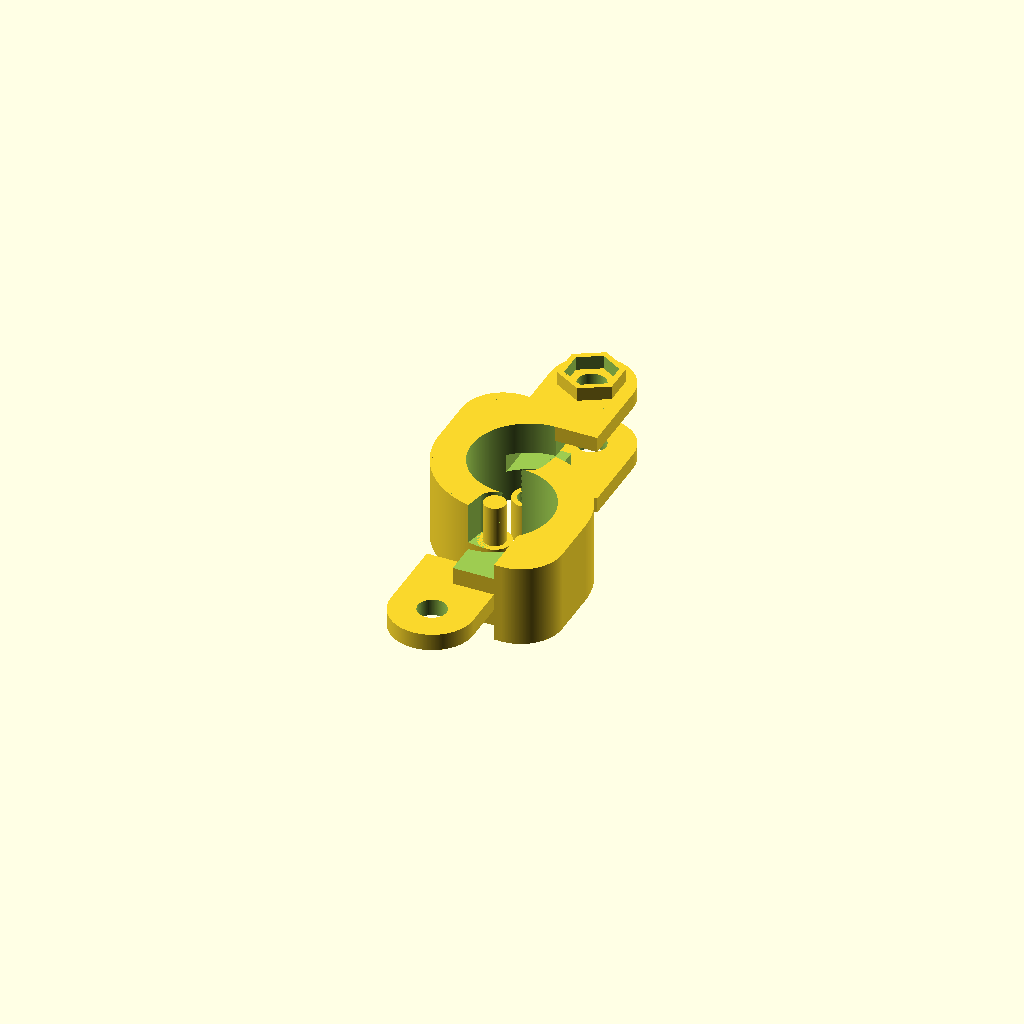
Cell 1: the model at its default parameters.
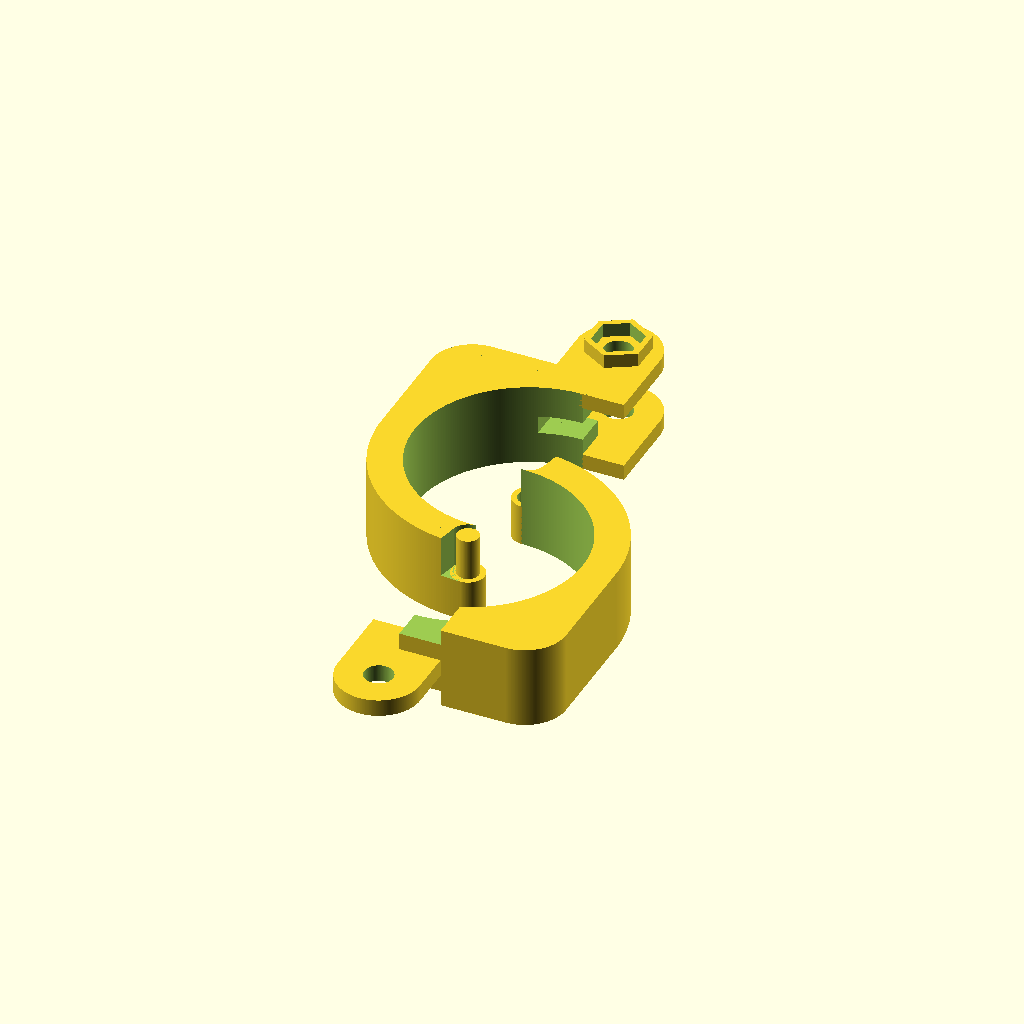
Cell 2: diam = 41.6 (everything else at default).
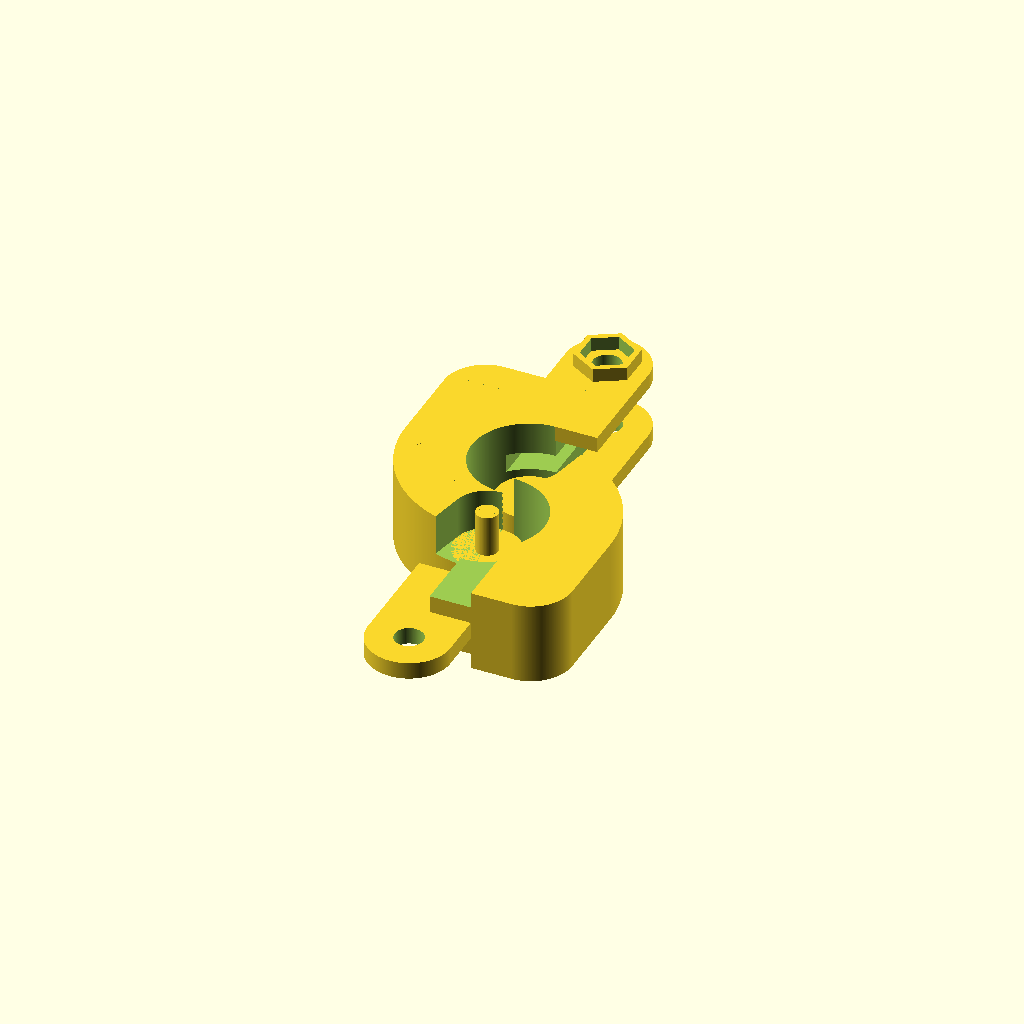
Cell 3: thickness = 12 (everything else at default).
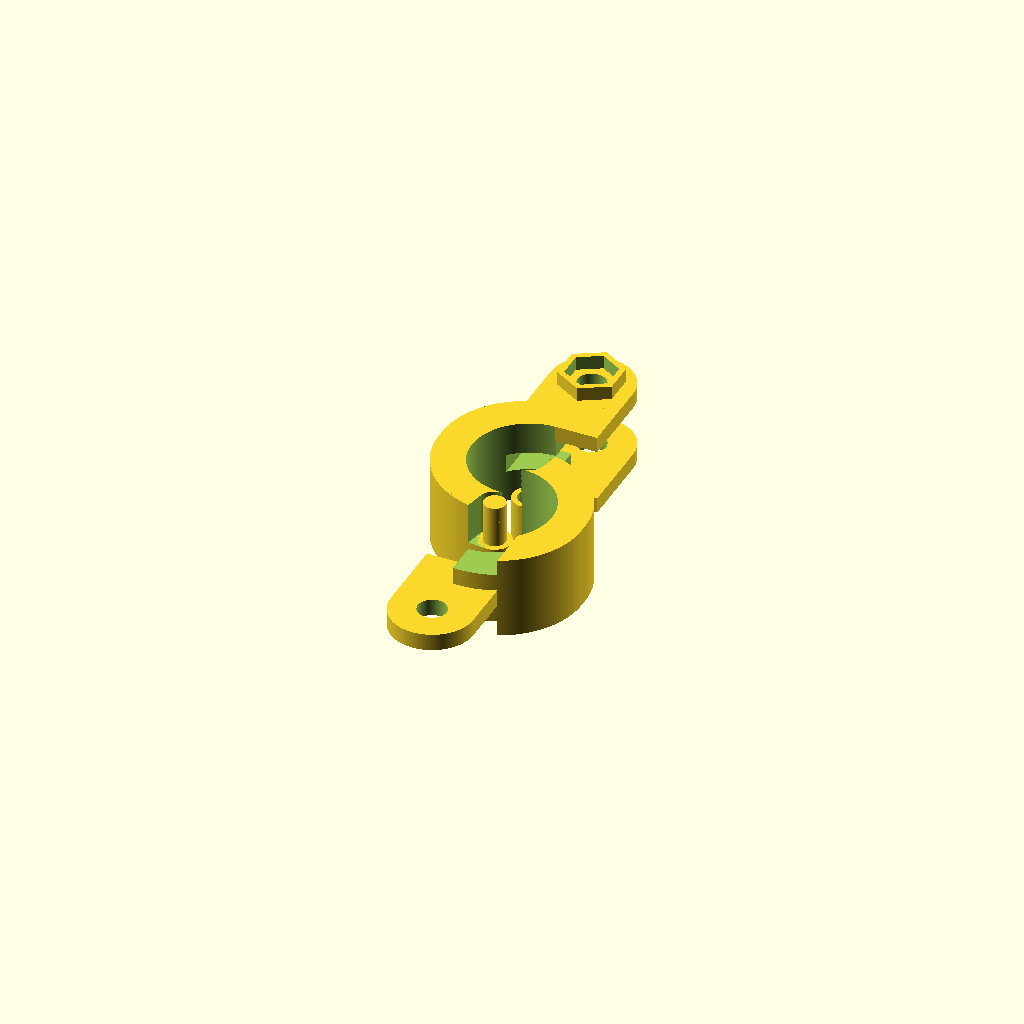
Cell 4 — radius set to 15, the other parameters unchanged.
All cells are drawn from one camera (rotation 55°, 0°, 25°, orthographic, colour scheme Cornfield), so only the parameter changes between them.
Source of the model, inputs/thingiverse/files/thing-3723982/43316278/files/mount1.scad:
diam = 20.8;
thickness = 6.0;
pin = 4.0;
clearance = 0.12;
radius = 7.5;
ext_thick = 2.9;
middle_thick = 3.2;
mount_lenght = 15.5;
hex_nut_size = 7.9;
hex_nut_depth = 2.5;

module patte(longueur=15, epaisseur=3, trou=5.2) {
    difference() {
        hull() {
            translate([0,diam/2+thickness+longueur-7.5,0]) cylinder(epaisseur,d=15,center=true);
            translate([0,diam/2+0.5,0]) cube([15,1,epaisseur],center=true);
        }
        translate([0,diam/2+thickness+longueur-7.5,0]) cylinder(epaisseur+1, d=trou, center=true);
    }
}

module body() {
    union()
    {
        difference(){
            hull() {
                cylinder(15,r=(diam/2)+thickness,center=true);
                translate([-(diam/2)-thickness+radius,(diam/2)+thickness-radius,0])cylinder(15,r=radius,center=true);
                translate([(diam/2)+thickness-radius,(diam/2)+thickness-radius,0])cylinder(15,r=radius,center=true);
            }
            cylinder(16,d=diam,center=true);
            translate([diam+thickness,0,0]) cube([2*(diam+thickness),2*(diam+thickness),16],center=true);
            
            
            hull() {
                translate([0,-diam/2-thickness/2,15/4+0.5]) cylinder(15/2+1, d=thickness, center=true);
                translate([0,-diam/2-3*thickness,15/4+0.5]) cylinder(15/2+1, d=thickness*2, center=true);
            }
        }
        translate([0,-diam/2-thickness/2,-15/4])
            cylinder(15/2, d=thickness, center=true);
    }
}
module hex(ldiam=7.8, ep=3) {
        for (a =[0:60:120]) rotate([0,0,a]) cube([ldiam,ldiam/sqrt(3),ep], center=true);
}


$fa = 1.0;
$fs = 0.1;

translate([0,diam/2+thickness+mount_lenght-7.5,15/2+hex_nut_depth/2]) difference() {
    hex(hex_nut_size+2,hex_nut_depth);
    hex(hex_nut_size,hex_nut_depth+1);
}
    
/// BODY
difference() {
    union() {
        body();
        translate([0,0,15/2-ext_thick/2+clearance/4]) patte(mount_lenght,ext_thick-(clearance/2),5.2);
        translate([0,0,-15/2+ext_thick/2-clearance/4]) patte(mount_lenght,ext_thick-(clearance/2),5.2);
        //pin
        translate([0,-diam/2-thickness/2,15/4])
            cylinder(15/2, d=pin-clearance/2, center=true);
    }
    translate([0,(diam/2+thickness+1)/2,0]) cube([15,diam/2+thickness+1,middle_thick+clearance], center=true);
    //patte(mount_lenght,middle_thick,5.2);
}

rotate([0,0,180]) translate([0,diam/2+thickness/2,0]) difference() {
    union() {
        body();
        patte(mount_lenght,middle_thick-clearance,5.2);
    }
    //hole
    translate([0,-diam/2-thickness/2,-15/4])
    cylinder(15/2+1, d=pin+clearance/2, center=true);
    //patte
    translate([0,(diam/2+thickness+1)/2,15/2-ext_thick/2+clearance/4+0.5]) cube([15,diam/2+thickness+1,ext_thick-(clearance/2)+1], center=true);
    translate([0,(diam/2+thickness+1)/2,-15/2+ext_thick/2-clearance/4-0.5]) cube([15,diam/2+thickness+1,ext_thick-(clearance/2)+1], center=true);
}
Customizer parameters (derived from the source; name, type, default, range or options):
diam: number, default 20.8
thickness: number, default 6
pin: number, default 4
clearance: number, default 0.12
radius: number, default 7.5
ext_thick: number, default 2.9
middle_thick: number, default 3.2
mount_lenght: number, default 15.5
hex_nut_size: number, default 7.9
hex_nut_depth: number, default 2.5
